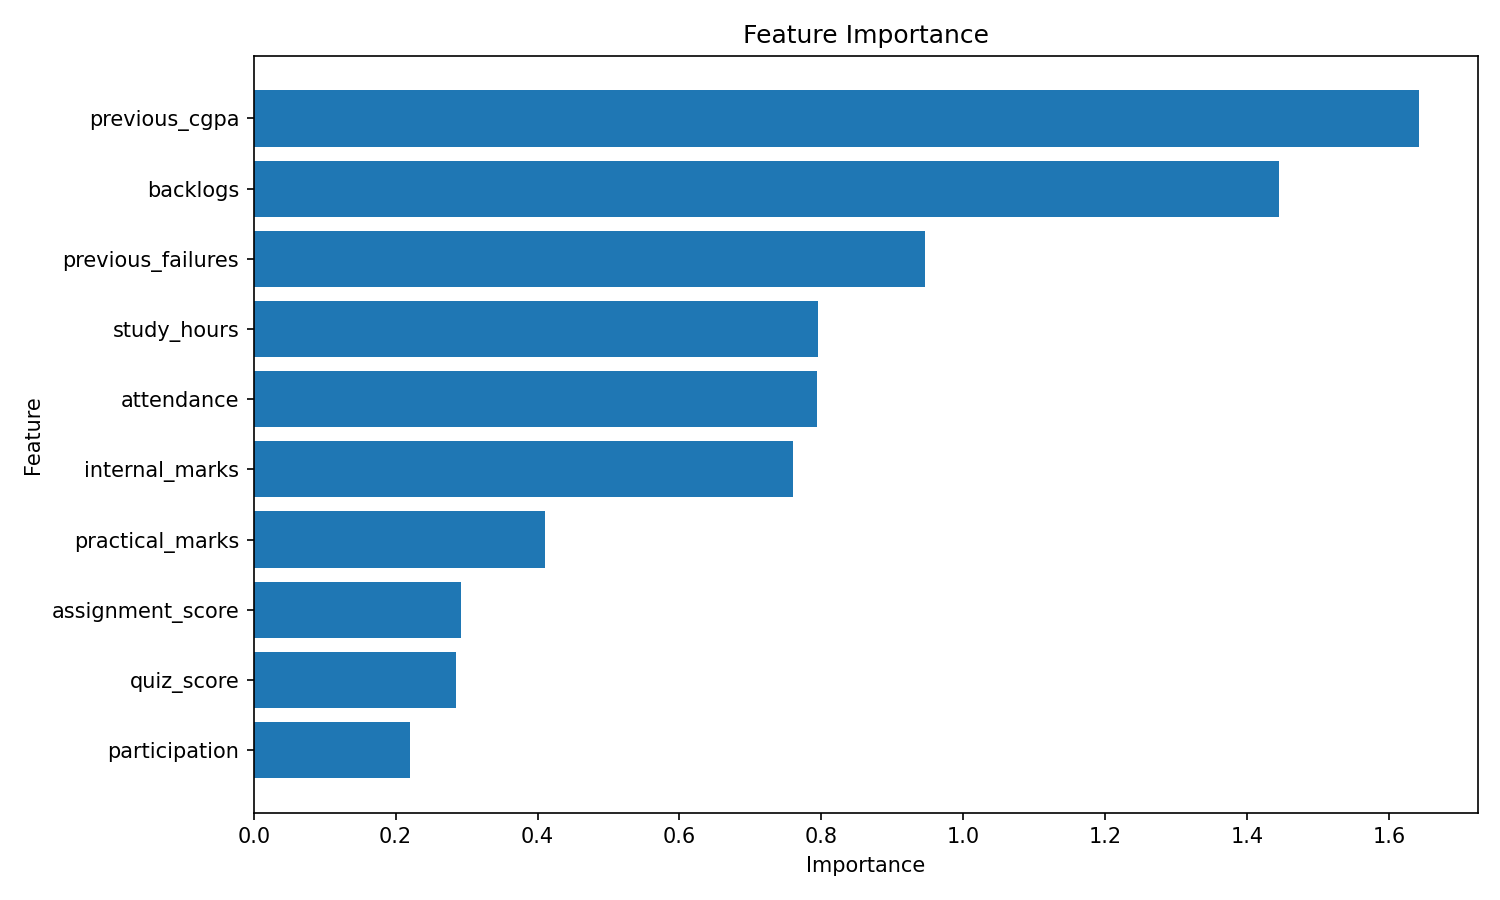

The table this chart was drawn from, first rows:
Feature, Importance
previous_cgpa, 1.643
backlogs, 1.445
previous_failures, 0.9465
study_hours, 0.7949
attendance, 0.7944
internal_marks, 0.7601
practical_marks, 0.411
assignment_score, 0.2928
quiz_score, 0.2855
participation, 0.2204
